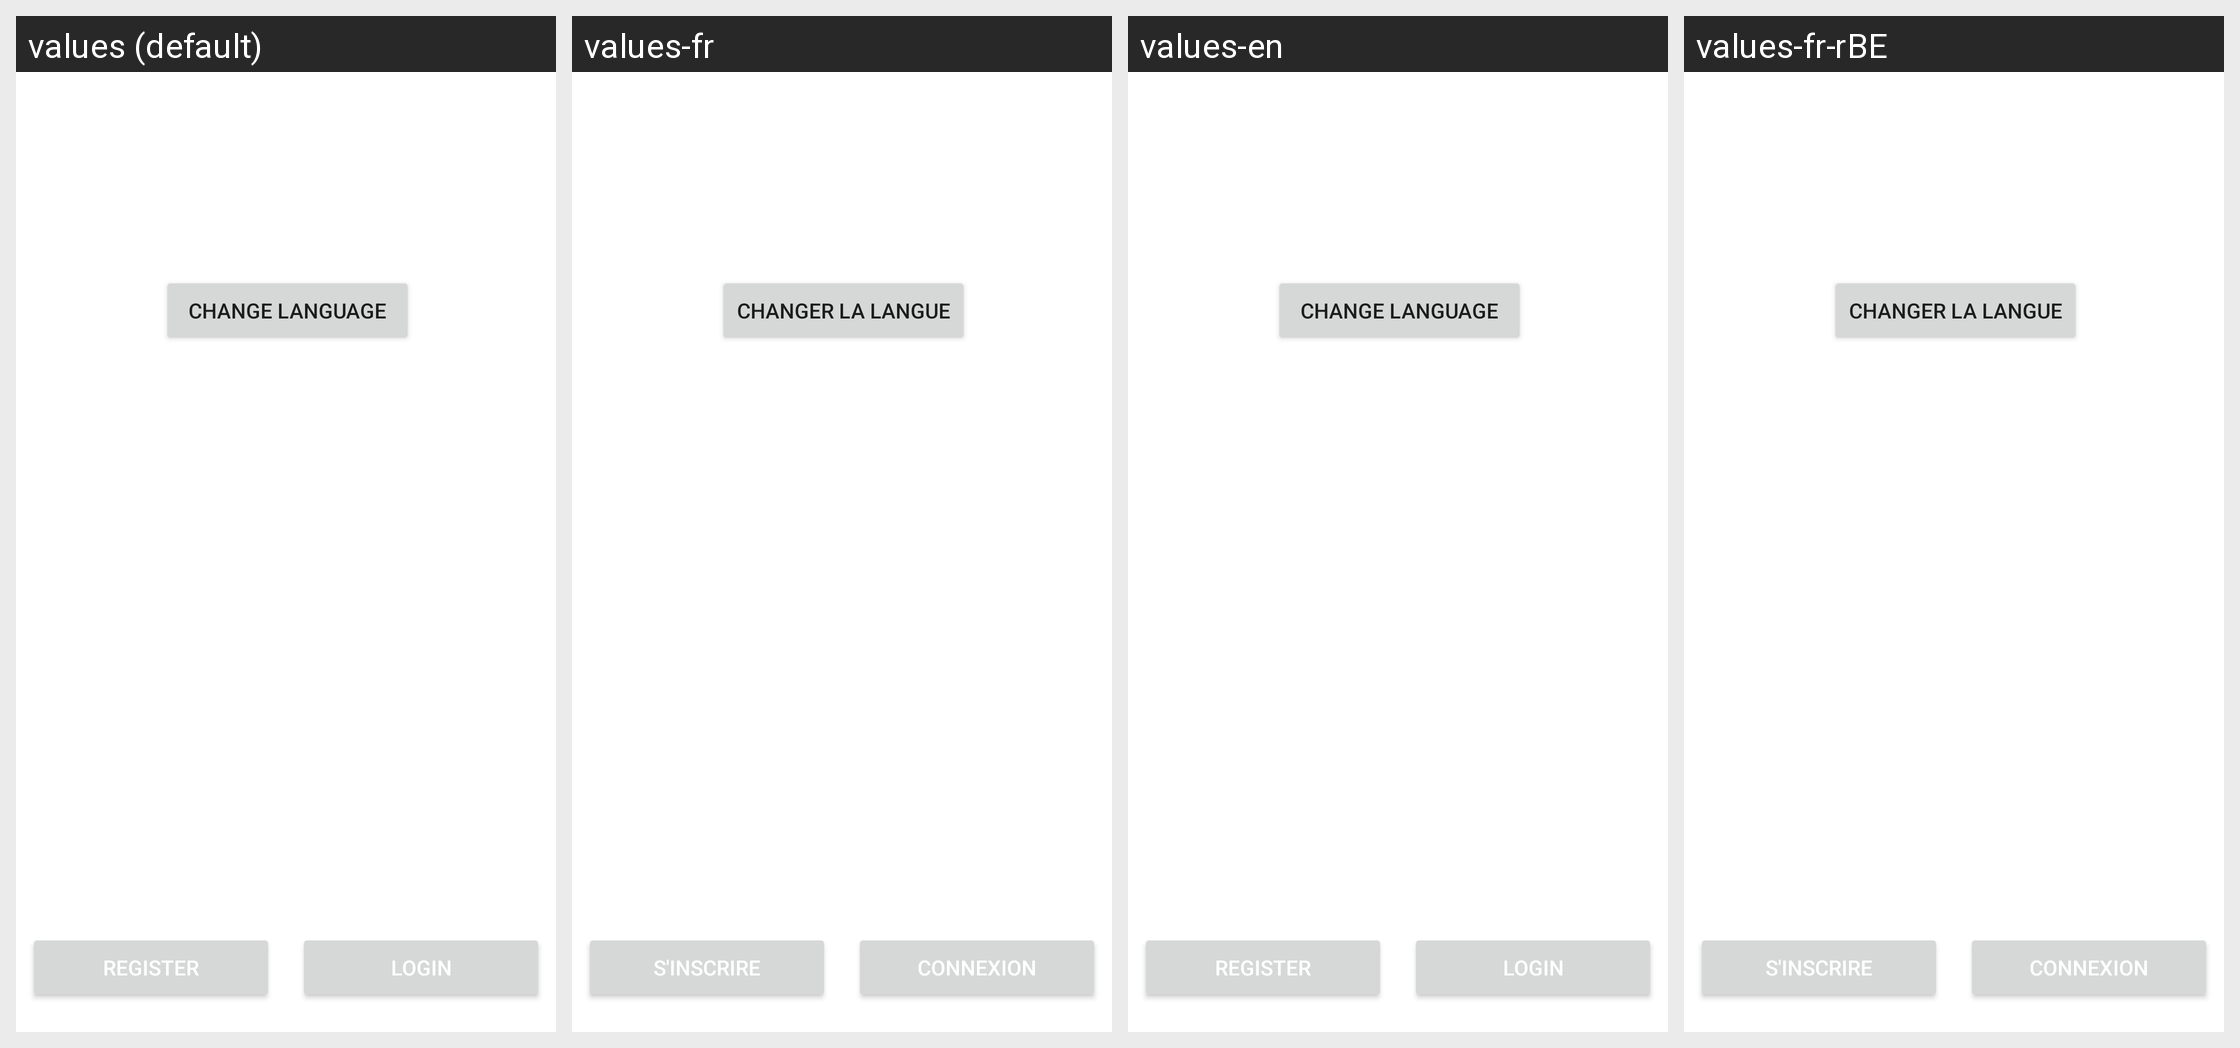

Translations of the strings shown on this Android screen, per locale in the grid:
Android screen res/layout/activity_main.xml rendered under 4 locales, left to right: values (default), values-fr, values-en, values-fr-rBE. Device: Nexus 5 (rendered at 1080×1920; each locale shown at half size, 540×960, under a caption strip naming it); theme Theme.FoodHelb.
Strings drawn on this screen, with the default value and each locale's value (text and hints the layout hard-codes, and strings that could not be matched under every locale, appear in the picture but are not listed):

changeLanguage
  values: Change Language
  values-fr: Changer la Langue
  values-en: Change Language
  values-fr-rBE: Changer la Langue

register
  values: Register
  values-fr: S'inscrire
  values-en: Register
  values-fr-rBE: S'inscrire

login
  values: Login
  values-fr: Connexion
  values-en: Login
  values-fr-rBE: Connexion
